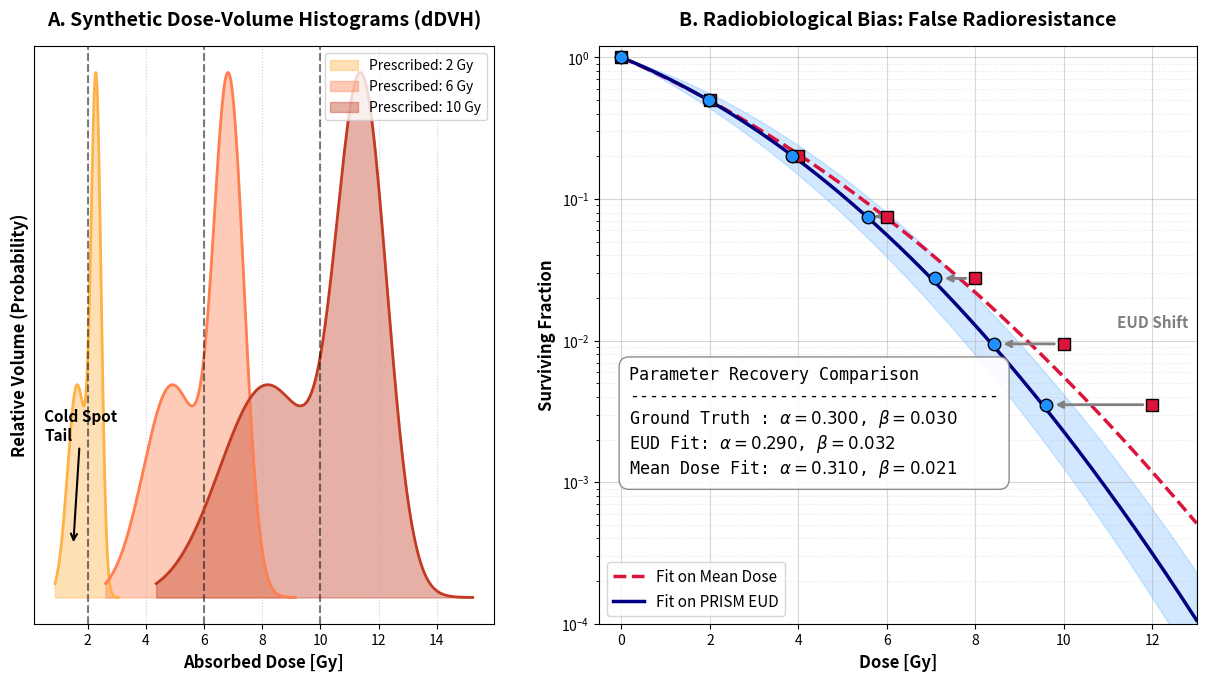

Write the Python code that produced this figure.
import numpy as np
import matplotlib.pyplot as plt
from matplotlib.gridspec import GridSpec
from scipy.optimize import curve_fit

def generate_fig7_synthetic_composite():
    print("--- 7. Ábra: Szintetikus dDVH és Sejttúlélési Modell ---")
    np.random.seed(42)

    # =========================================================================
    # 1. SZINTETIKUS "CSÚNYA" dDVH GENERÁLÁSA (Hidegfolt dominancia)
    # =========================================================================
    # Egy aszimmetrikus eloszlás: 70% megkapja az előírt dózist, de 30% hidegfoltban van
    x_base = np.linspace(0.4, 1.4, 200)
    w_base = 0.7 * np.exp(-0.5 * ((x_base - 1.05) / 0.08)**2) + \
             0.3 * np.exp(-0.5 * ((x_base - 0.75) / 0.15)**2)
    w_base = w_base / np.sum(w_base)
    
    # Skálázzuk úgy, hogy az eloszlás átlaga PONTOSAN 1.0 Gy legyen!
    mean_base = np.sum(w_base * x_base)
    x_norm = x_base / mean_base 

    prescribed_doses = np.array([0, 2, 4, 6, 8, 10, 12])

    # =========================================================================
    # 2. SUGÁRBIOLÓGIAI PARAMÉTEREK ÉS SZIMULÁCIÓ
    # =========================================================================
    true_alpha = 0.30  
    true_beta  = 0.030 
    
    def lq_model(D, alpha, beta):
        return np.exp(-alpha * D - beta * D**2)

    mean_doses = []
    prism_eud_doses = []
    measured_survivals = []
    
    # Adatok kiszámolása minden előírt dózisra
    for D_target in prescribed_doses:
        if D_target == 0:
            mean_doses.append(0.0)
            prism_eud_doses.append(0.0)
            measured_survivals.append(1.0)
            continue
            
        # Dózis bin-ek felskálázása
        current_bins = x_norm * D_target
        current_mean = np.sum(w_base * current_bins) # Ez így pont D_target lesz
        mean_doses.append(current_mean)
        
        # Valós túlélés a hidegfoltok miatt (Integrálás a teljes térfogatra)
        S_true_total = np.sum(w_base * lq_model(current_bins, true_alpha, true_beta))
        
        # 3% kísérleti zaj (hogy a fittelés ne legyen "túl tökéletes")
        S_noisy = S_true_total * np.random.normal(1.0, 0.03)
        measured_survivals.append(S_noisy)
        
        # PRISM EUD kiszámolása (az inverz LQ függvénnyel)
        eud = (-true_alpha + np.sqrt(true_alpha**2 - 4 * true_beta * np.log(S_true_total))) / (2 * true_beta)
        prism_eud_doses.append(eud)
        
    mean_doses = np.array(mean_doses)
    prism_eud_doses = np.array(prism_eud_doses)
    survivals = np.array(measured_survivals)

    # =========================================================================
    # 3. GÖRBEILLESZTÉSEK (FITTING)
    # =========================================================================
    # Hagyományos fittelés a Mean Dose alapján (Hibás lesz!)
    popt_trad, _ = curve_fit(lq_model, mean_doses, survivals, p0=[0.2, 0.02])
    alpha_trad, beta_trad = popt_trad

    # PRISM fittelés az EUD alapján (Visszaadja a valósat)
    popt_prism, _ = curve_fit(lq_model, prism_eud_doses, survivals, p0=[0.2, 0.02])
    alpha_prism, beta_prism = popt_prism
    
    d_plot = np.linspace(0, 13, 200)
    surv_trad_plot = lq_model(d_plot, alpha_trad, beta_trad)
    surv_prism_plot = lq_model(d_plot, alpha_prism, beta_prism)

    # =========================================================================
    # 4. ÁBRA RAJZOLÁSA (1x2 KOMPOZIT)
    # =========================================================================
    fig = plt.figure(figsize=(15, 7.5), constrained_layout=True)
    gs = GridSpec(1, 2, width_ratios=[1, 1.3]) # A túlélési ábra egy kicsit szélesebb

    color_trad = 'crimson'
    color_prism = 'navy'

    # --- PANEL A: HISZTOGRAMOK (dDVH) ---
    ax1 = fig.add_subplot(gs[0])
    
    # Rajzoljuk ki a 2, 6, 10 Gy-es hisztogramokat (hogy ne legyen zsúfolt)
    colors = ['#FFb347', '#FF7F50', '#c23b22']
    plot_doses = [2, 6, 10]
    
    for D_target, c in zip(plot_doses, colors):
        bins = x_norm * D_target
        # Skálázzuk a magasságot a vizualizációhoz
        ax1.fill_between(bins, 0, w_base, color=c, alpha=0.4, label=f'Prescribed: {D_target} Gy')
        ax1.plot(bins, w_base, color=c, lw=2)
        
        # Rajzoljuk be a Mean Dose helyét egy szaggatott vonallal
        ax1.axvline(D_target, color='black', linestyle='--', alpha=0.5)

    ax1.set_title("A. Synthetic Dose-Volume Histograms (dDVH)", fontsize=14, fontweight='bold', pad=15)
    ax1.set_xlabel("Absorbed Dose [Gy]", fontsize=12, fontweight='bold')
    ax1.set_ylabel("Relative Volume (Probability)", fontsize=12, fontweight='bold')
    ax1.set_yticks([]) # Y-tengely számait elrejtjük, mert csak az alak a fontos
    
    # Annotáció a hidegfoltokhoz
    ax1.annotate('Cold Spot\nTail', xy=(1.5, np.max(w_base)*0.1), xytext=(0.5, np.max(w_base)*0.3),
                 arrowprops=dict(facecolor='black', arrowstyle='->', lw=1.5),
                 fontsize=11, fontweight='bold')
                 
    ax1.legend(loc='upper right', fontsize=10)
    ax1.grid(True, linestyle=':', alpha=0.6)

    # --- PANEL B: SEJTTÚLÉLÉS ÉS PARAMÉTEREK ---
    ax2 = fig.add_subplot(gs[1])

    # Hagyományos (Mean Dose)
    ax2.plot(d_plot, surv_trad_plot, linestyle='--', color=color_trad, lw=2.5, label='Fit on Mean Dose')
    ax2.plot(mean_doses, survivals, 's', color=color_trad, markeredgecolor='black', markersize=9, zorder=5)

    # PRISM (EUD)
    ax2.fill_between(d_plot, surv_prism_plot * np.exp(-0.06 * d_plot), surv_prism_plot * np.exp(0.06 * d_plot), 
                    color='dodgerblue', alpha=0.2)
    ax2.plot(d_plot, surv_prism_plot, linestyle='-', color=color_prism, lw=2.5, label='Fit on PRISM EUD')
    ax2.plot(prism_eud_doses, survivals, 'o', color='dodgerblue', markeredgecolor='black', markersize=9, zorder=6)

    # Nyilak
    for i in range(1, len(mean_doses)):
        ax2.annotate("", xy=(prism_eud_doses[i]+0.15, survivals[i]), 
                     xytext=(mean_doses[i]-0.15, survivals[i]),
                     arrowprops=dict(arrowstyle="->", color='gray', lw=2, ls='solid'))

    ax2.text(12, survivals[-1]*3.5, 'EUD Shift', color='gray', fontsize=11, fontweight='bold', ha='center')

    # PARAMÉTER ÖSSZEHASONLÍTÓ SZÖVEGDOBOZ
    param_text = (
        "Parameter Recovery Comparison\n"
        "-------------------------------------\n"
        f"Ground Truth : $\\alpha={true_alpha:.3f}$, $\\beta={true_beta:.3f}$\n"
        f"EUD Fit: $\\alpha={alpha_prism:.3f}$, $\\beta={beta_prism:.3f}$\n"
        f"Mean Dose Fit: $\\alpha={alpha_trad:.3f}$, $\\beta={beta_trad:.3f}$"
    )
    
    props = dict(boxstyle='round,pad=0.6', facecolor='white', alpha=0.9, edgecolor='gray')
    ax2.text(0.05, 0.25, param_text, transform=ax2.transAxes, fontsize=12,
             verticalalignment='bottom', bbox=props, fontfamily='monospace')

    # Esztétika
    ax2.set_yscale('log')
    ax2.set_ylim(1e-4, 1.2)
    ax2.set_xlim(-0.5, 13)
    
    ax2.set_title("B. Radiobiological Bias: False Radioresistance", fontsize=14, fontweight='bold', pad=15)
    ax2.set_xlabel("Dose [Gy]", fontsize=12, fontweight='bold')
    ax2.set_ylabel("Surviving Fraction", fontsize=12, fontweight='bold')
    
    ax2.grid(True, which="major", linestyle='-', alpha=0.5)
    ax2.grid(True, which="minor", linestyle=':', alpha=0.3)
    ax2.legend(loc='lower left', fontsize=11)

    filename = "fig7_synthetic_composite.png"
    plt.savefig(filename, dpi=300, bbox_inches='tight')
    print(f"Kész! Ábra elmentve mint: {filename}")
    plt.show()

if __name__ == "__main__":
    generate_fig7_synthetic_composite()
